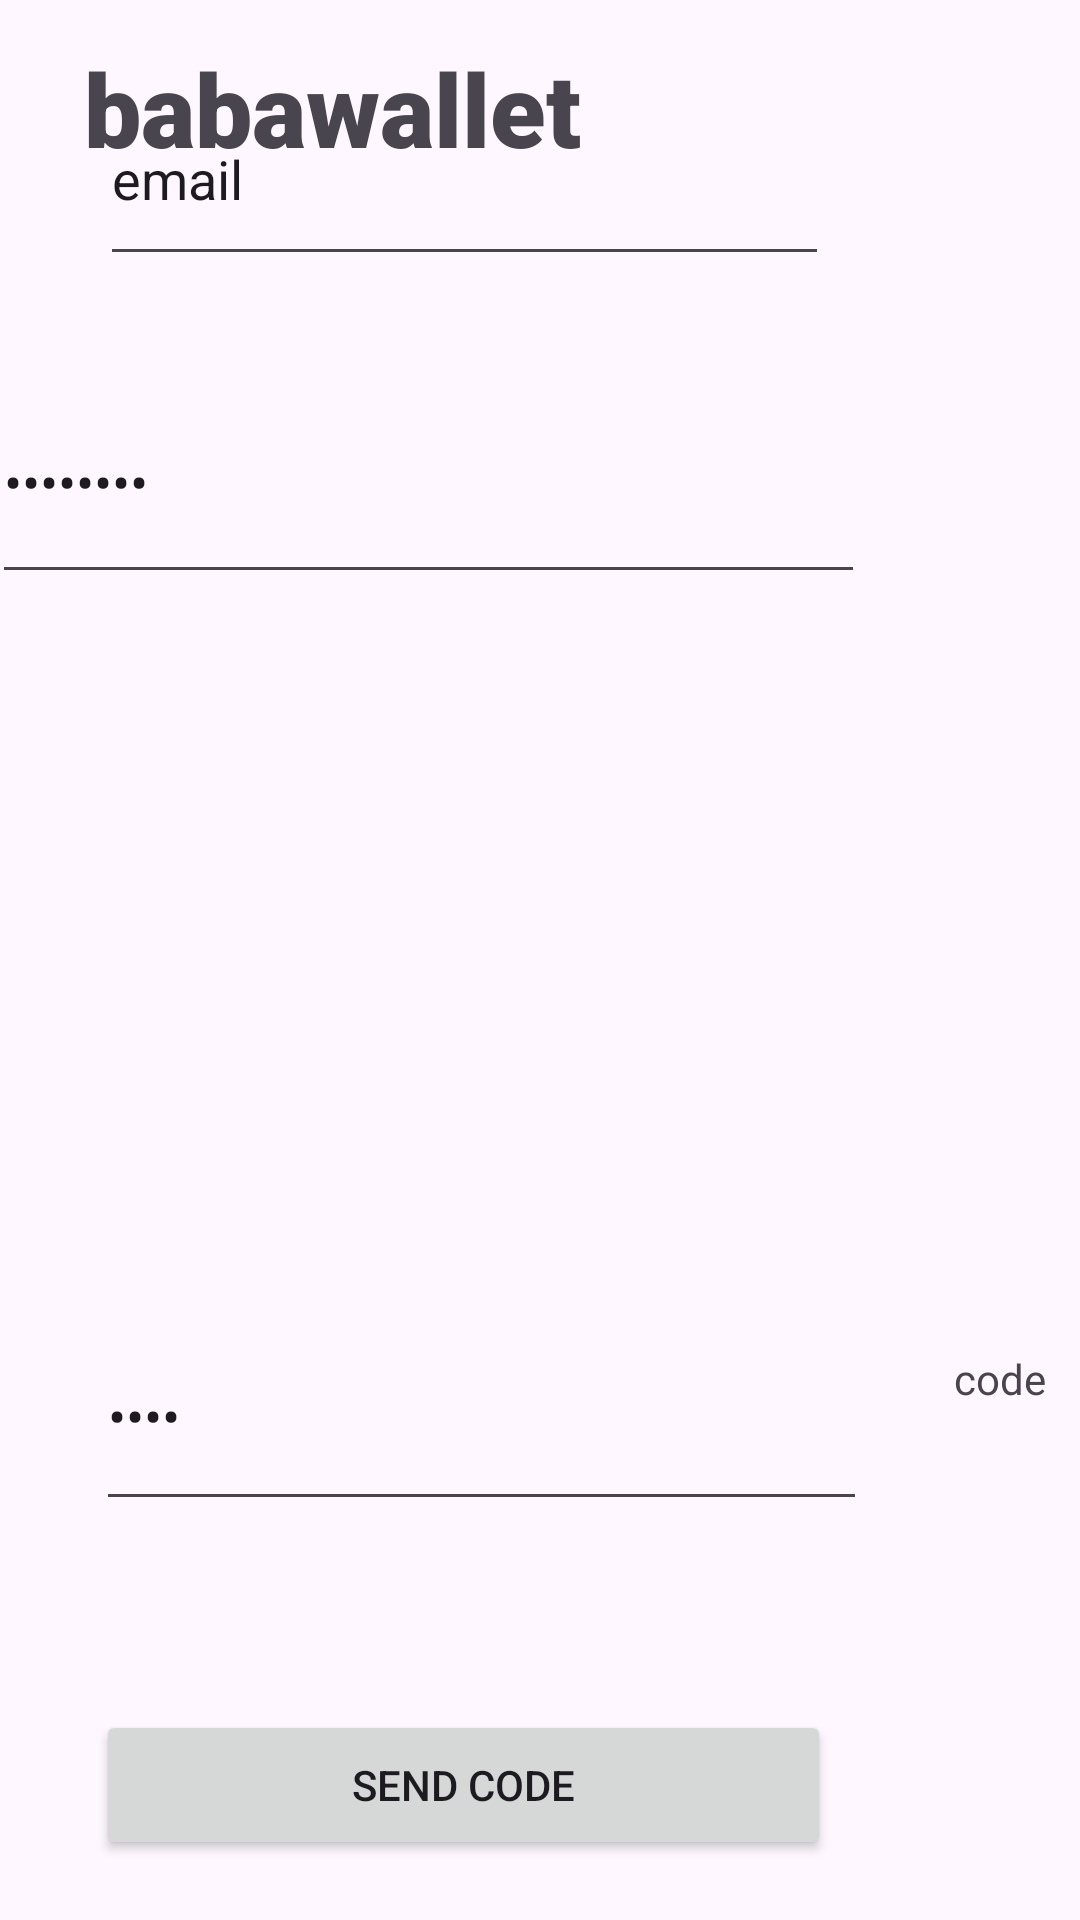

Here is an Android app screen rendered from its layout file. Give the layout XML and the strings, colors and styles it references.
<!-- AndroidManifest.xml: application theme Theme.MaybeTheLastOne -->
<!-- res/layout/forgotten_password.xml -->
<?xml version="1.0" encoding="utf-8"?>
<androidx.constraintlayout.widget.ConstraintLayout xmlns:android="http://schemas.android.com/apk/res/android"
    xmlns:app="http://schemas.android.com/apk/res-auto"
    android:id="@+id/forgottenPassword"
    android:layout_width="match_parent"
    android:layout_height="match_parent">

    <Button
        android:id="@+id/submitButton"
        android:layout_width="355dp"
        android:layout_height="65dp"
        android:layout_marginStart="28dp"
        android:layout_marginTop="636dp"
        android:text="submit"
        app:layout_constraintStart_toStartOf="parent"
        app:layout_constraintTop_toTopOf="parent" />

    <EditText
        android:id="@+id/newPasswordInput"
        android:layout_width="291dp"
        android:layout_height="78dp"
        android:layout_marginStart="113dp"
        android:layout_marginTop="28dp"
        android:layout_marginEnd="72dp"
        android:ems="10"
        android:inputType="textPassword"
        android:text="password"
        app:layout_constraintEnd_toEndOf="parent"
        app:layout_constraintHorizontal_bias="1.0"
        app:layout_constraintStart_toStartOf="parent"
        app:layout_constraintTop_toBottomOf="@+id/emailInput" />

    <EditText
        android:id="@+id/emailInput"
        android:layout_width="243dp"
        android:layout_height="68dp"
        android:layout_marginBottom="548dp"
        android:ems="10"
        android:inputType="textEmailAddress"
        android:text="email"
        app:layout_constraintBottom_toBottomOf="parent"
        app:layout_constraintEnd_toEndOf="parent"
        app:layout_constraintHorizontal_bias="0.285"
        app:layout_constraintStart_toStartOf="parent" />

    <TextView
        android:id="@+id/textView3"
        android:layout_width="204dp"
        android:layout_height="61dp"
        android:fontFamily="sans-serif-black"
        android:text="  babawallet"
        android:textAppearance="@style/TextAppearance.AppCompat.Display1"
        app:layout_constraintBottom_toBottomOf="parent"
        app:layout_constraintEnd_toEndOf="parent"
        app:layout_constraintHorizontal_bias="0.072"
        app:layout_constraintStart_toStartOf="parent"
        app:layout_constraintTop_toTopOf="parent"
        app:layout_constraintVertical_bias="0.023" />

    <EditText
        android:id="@+id/codeInput"
        android:layout_width="257dp"
        android:layout_height="73dp"
        android:layout_marginTop="33dp"
        android:layout_marginBottom="194dp"
        android:ems="10"
        android:inputType="numberPassword"
        android:text="code"
        app:layout_constraintBottom_toBottomOf="@+id/submitButton"
        app:layout_constraintEnd_toEndOf="parent"
        app:layout_constraintHorizontal_bias="0.311"
        app:layout_constraintStart_toStartOf="parent"
        app:layout_constraintTop_toBottomOf="@+id/newPasswordInput"
        app:layout_constraintVertical_bias="1.0" />

    <TextView
        android:id="@+id/textView4"
        android:layout_width="wrap_content"
        android:layout_height="wrap_content"
        android:layout_marginStart="19dp"
        android:layout_marginBottom="232dp"
        android:text="code"
        app:layout_constraintBottom_toBottomOf="@+id/submitButton"
        app:layout_constraintEnd_toEndOf="parent"
        app:layout_constraintHorizontal_bias="0.471"
        app:layout_constraintStart_toEndOf="@+id/codeInput" />

    <TextView
        android:id="@+id/textView5"
        android:layout_width="203dp"
        android:layout_height="65dp"
        android:layout_marginTop="27dp"
        android:layout_marginBottom="35dp"
        android:text="A mail has been sent with a code. Please check"
        app:layout_constraintBottom_toTopOf="@+id/emailInput"
        app:layout_constraintEnd_toEndOf="parent"
        app:layout_constraintHorizontal_bias="0.076"
        app:layout_constraintStart_toStartOf="parent"
        app:layout_constraintTop_toBottomOf="@+id/textView3"
        app:layout_constraintVertical_bias="1.0" />

    <Button
        android:id="@+id/sendCodeButton"
        android:layout_width="245dp"
        android:layout_height="50dp"
        android:layout_marginBottom="16dp"
        android:text="send code"
        app:layout_constraintBottom_toTopOf="@+id/submitButton"
        app:layout_constraintEnd_toEndOf="parent"
        app:layout_constraintHorizontal_bias="0.277"
        app:layout_constraintStart_toStartOf="parent" />

</androidx.constraintlayout.widget.ConstraintLayout>
<!-- resources referenced by this layout -->
<resources>
  <style name="Theme.MaybeTheLastOne" parent="Base.Theme.MaybeTheLastOne" />
  <style name="Base.Theme.MaybeTheLastOne" parent="Theme.Material3.DayNight.NoActionBar">
          
          
      </style>
</resources>
